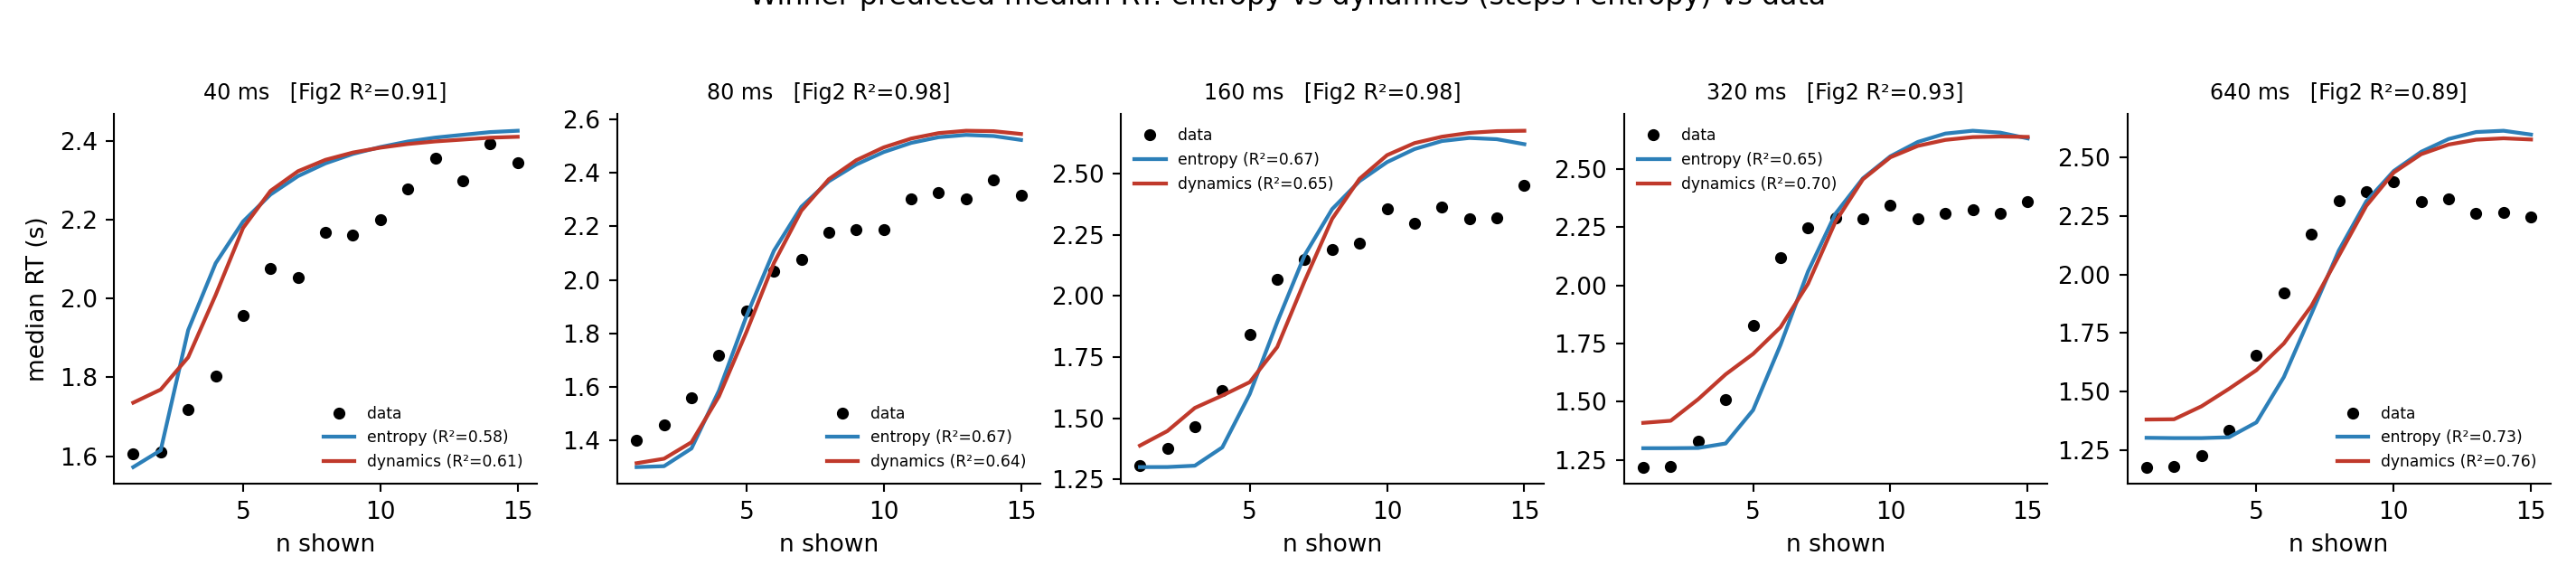

Values plotted in this chart, from the file beside it:
duration_ms, n_shown, obs_median_rt, pred_entropy, pred_hybrid
40, 1, 1.606, 1.573, 1.736
40, 2, 1.612, 1.615, 1.769
40, 3, 1.718, 1.92, 1.851
40, 4, 1.803, 2.089, 2.009
40, 5, 1.956, 2.195, 2.179
40, 6, 2.077, 2.264, 2.273
40, 7, 2.053, 2.31, 2.323
40, 8, 2.167, 2.343, 2.351
40, 9, 2.161, 2.366, 2.37
40, 10, 2.2, 2.384, 2.382
40, 11, 2.278, 2.398, 2.392
40, 12, 2.356, 2.408, 2.398
40, 13, 2.299, 2.415, 2.403
40, 14, 2.392, 2.422, 2.408
40, 15, 2.345, 2.425, 2.41
80, 1, 1.399, 1.3, 1.315
80, 2, 1.457, 1.304, 1.332
80, 3, 1.559, 1.37, 1.393
80, 4, 1.719, 1.586, 1.565
80, 5, 1.885, 1.864, 1.805
80, 6, 2.034, 2.108, 2.063
80, 7, 2.076, 2.273, 2.258
80, 8, 2.178, 2.368, 2.376
80, 9, 2.187, 2.431, 2.447
80, 10, 2.188, 2.478, 2.495
80, 11, 2.302, 2.512, 2.528
80, 12, 2.327, 2.533, 2.548
80, 13, 2.303, 2.542, 2.557
80, 14, 2.373, 2.538, 2.556
80, 15, 2.317, 2.523, 2.545
160, 1, 1.308, 1.3, 1.388
160, 2, 1.375, 1.3, 1.447
160, 3, 1.466, 1.306, 1.542
160, 4, 1.615, 1.381, 1.593
160, 5, 1.843, 1.599, 1.648
160, 6, 2.07, 1.893, 1.791
160, 7, 2.151, 2.167, 2.062
160, 8, 2.19, 2.356, 2.316
160, 9, 2.216, 2.47, 2.48
160, 10, 2.357, 2.548, 2.576
160, 11, 2.296, 2.601, 2.626
160, 12, 2.364, 2.634, 2.652
160, 13, 2.315, 2.647, 2.668
160, 14, 2.321, 2.642, 2.675
160, 15, 2.452, 2.621, 2.676
320, 1, 1.219, 1.3, 1.409
320, 2, 1.222, 1.3, 1.418
320, 3, 1.329, 1.301, 1.511
320, 4, 1.507, 1.32, 1.617
320, 5, 1.828, 1.464, 1.705
320, 6, 2.118, 1.745, 1.82
320, 7, 2.247, 2.059, 2.007
320, 8, 2.291, 2.308, 2.274
320, 9, 2.286, 2.46, 2.456
320, 10, 2.346, 2.555, 2.55
320, 11, 2.284, 2.616, 2.599
320, 12, 2.308, 2.652, 2.625
320, 13, 2.324, 2.664, 2.637
320, 14, 2.308, 2.656, 2.64
320, 15, 2.358, 2.632, 2.638
... 15 more rows
